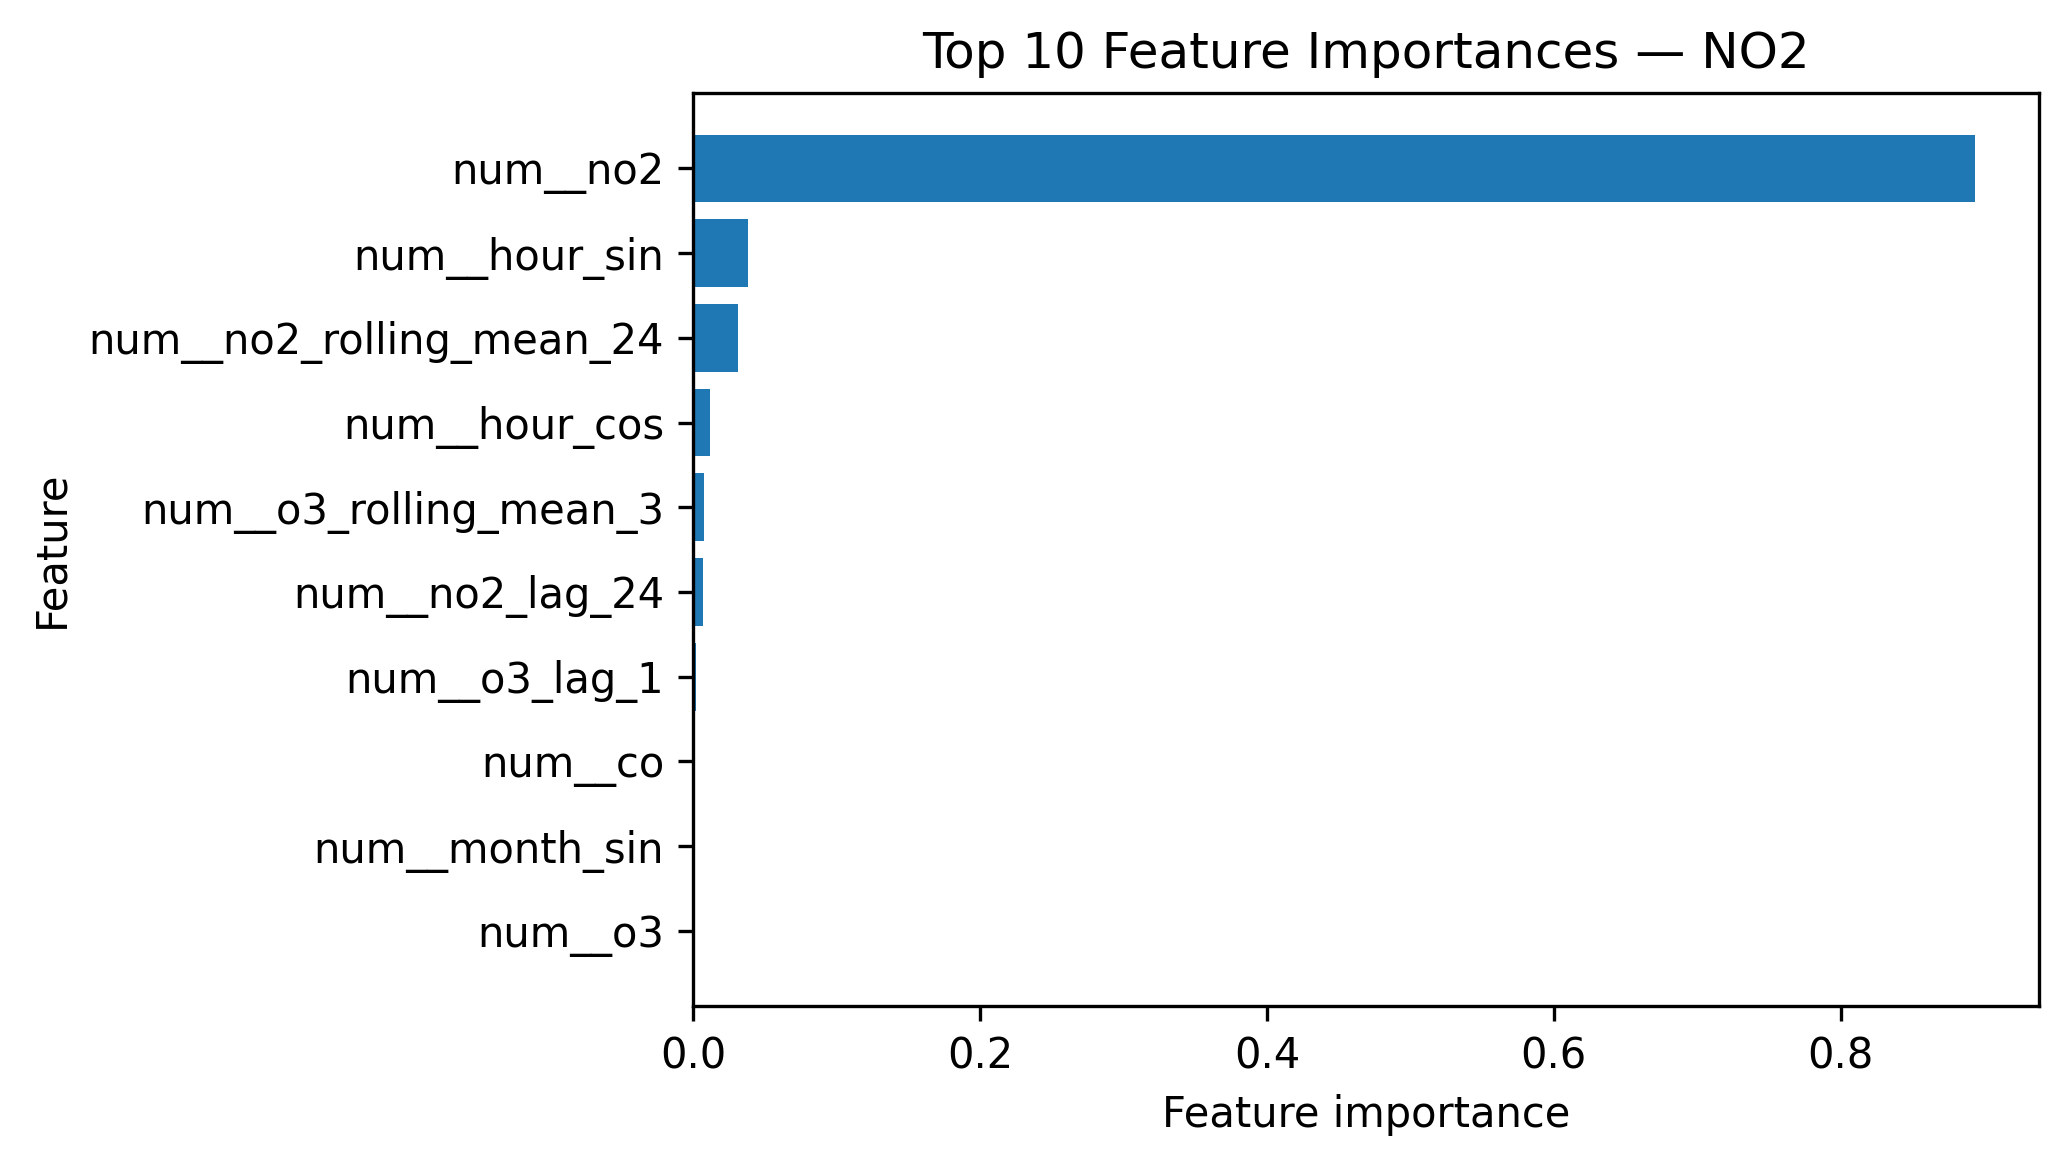

Values plotted in this chart, from the file beside it:
Feature, Importance
num__no2, 0.8937
num__hour_sin, 0.03821
num__no2_rolling_mean_24, 0.03129
num__hour_cos, 0.01195
num__o3_rolling_mean_3, 0.00733
num__no2_lag_24, 0.006965
num__o3_lag_1, 0.002162
num__co, 0.001293
num__month_sin, 0.001184
num__o3, 0.0008869
num__wind_direction_sin, 0.0006268
num__temperature, 0.0005573
num__o3_rolling_mean_24, 0.0004715
num__co_lag_1, 0.0004012
num__no2_lag_1, 0.0003588
num__so2_lag_1, 0.0003324
num__humidity, 0.0003324
cat__season_Winter, 0.0002956
num__o3_lag_24, 0.0001991
num__month_cos, 0.0001834
num__wind_speed, 0.0001827
num__so2, 0.0001656
num__weather_code, 0.0001474
num__pm10_lag_24, 0.0001374
num__pm10_lag_6, 9.658322262726299e-05
num__pm25_lag_3, 7.930798875911238e-05
num__pm25_lag_6, 7.807429005105628e-05
num__pm10_lag_1, 5.615477731553966e-05
num__no2_rolling_mean_3, 5.043999273385927e-05
num__pm25_rolling_mean_6, 4.672261624312284e-05
num__pm25_rolling_mean_3, 3.973802366402238e-05
num__pm10, 3.082528975951833e-05
num__pm25, 2.962349292098111e-05
num__pm10_rolling_mean_24, 2.3951848265020873e-05
num__pm10_rolling_mean_6, 2.2550248887955546e-05
num__pm25_lag_1, 2.14622988907843e-05
num__pm10_rolling_mean_3, 2.1148842315809205e-05
num__pm25_lag_12, 1.9307395118147243e-05
num__pm25_lag_24, 1.2784652664072623e-05
num__wind_direction_cos, 0.0
num__pm25_rolling_mean_12, 0.0
num__pm25_rolling_mean_24, 0.0
cat__season_Monsoon, 0.0
cat__season_Post-Monsoon, 0.0
cat__season_Summer, 0.0
